Image classification data set "Final" (Ren-GT/Final on GitHub). Class labels (6): corn cercospora leaf spot, corn northern leaf blight, pepper bacterial spot, potato early blight, potato late blight, potato healthy.

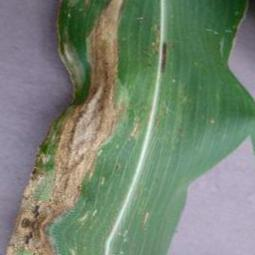
Label: corn northern leaf blight

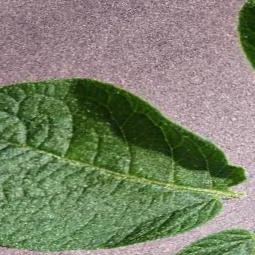
Label: potato healthy

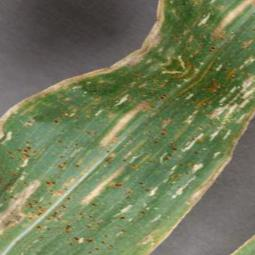
Label: corn cercospora leaf spot

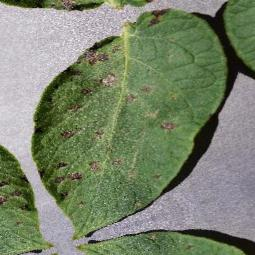
Label: potato early blight

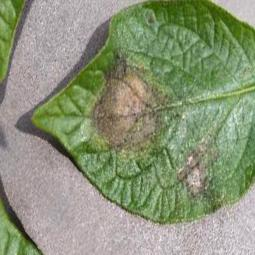
Label: potato late blight

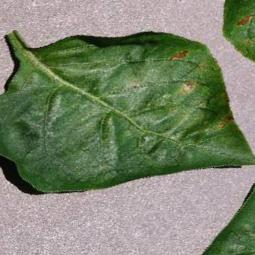
Label: pepper bacterial spot
